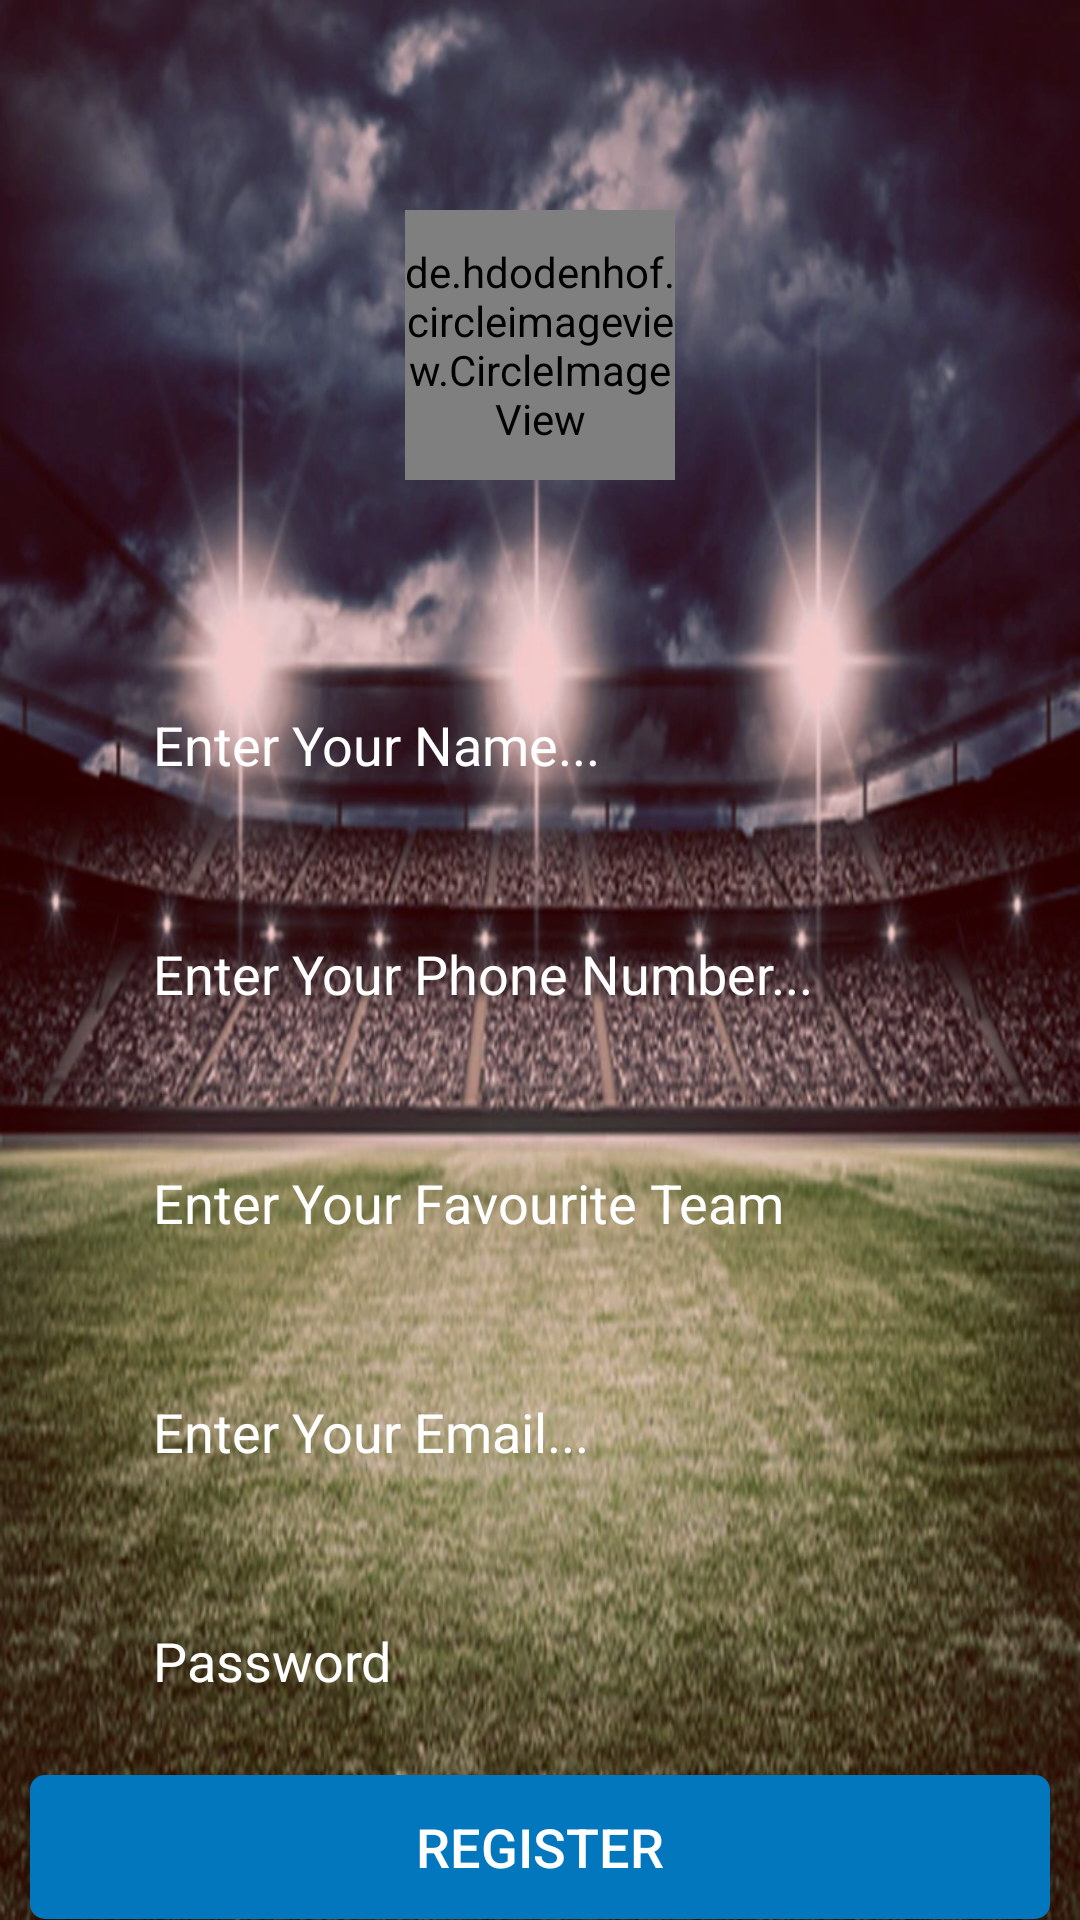

Produce the Android XML layout that renders to this screen, including the resource entries it uses.
<!-- AndroidManifest.xml: application theme AppTheme -->
<!-- res/layout/activity_register.xml -->
<?xml version="1.0" encoding="utf-8"?>
<RelativeLayout xmlns:android="http://schemas.android.com/apk/res/android"
    xmlns:app="http://schemas.android.com/apk/res-auto"
    xmlns:tools="http://schemas.android.com/tools"
    android:layout_width="match_parent"
    android:layout_height="match_parent"
    tools:context=".ui.Authentication.Register.RegisterActivity">



    <Button
        android:layout_width="match_parent"
        android:layout_height="wrap_content"
        android:layout_below="@id/register_passwordTIET"
        android:layout_centerHorizontal="true"
        android:layout_marginStart="20dp"
        android:layout_marginTop="10dp"
        android:background="@drawable/register_button_background"
        android:text="@string/register"
        android:id="@+id/register_btnregister"
        android:textColor="#FFF"
        android:textSize="18sp"
        />

    <LinearLayout
        android:layout_width="match_parent"
        android:layout_height="match_parent"
        android:background="@drawable/loginscreen_backg" />

    <LinearLayout
        android:layout_width="match_parent"
        android:layout_height="match_parent"
        android:alpha=".2"
        android:background="@android:color/holo_red_dark" />

    <de.hdodenhof.circleimageview.CircleImageView
        android:id="@+id/register_image"
        android:layout_width="90dp"
        android:layout_height="90dp"
        android:layout_alignParentTop="true"
        android:layout_centerHorizontal="true"
        android:layout_marginTop="70dp"
        app:civ_border_width="1dp"
        app:civ_border_color="@color/baseImageBackground"
        android:src="@drawable/ic_person_grey_24dp" />
    <com.google.android.material.textfield.TextInputEditText
        android:id="@+id/register_nameTIET"
        android:layout_width="match_parent"
        android:layout_height="wrap_content"
        android:layout_centerHorizontal="true"
        android:layout_below="@id/register_image"
        android:layout_centerVertical="true"
        android:layout_marginTop="60dp"
        android:layout_marginStart="70dp"
        android:background="@drawable/login_user_pass_background"
        android:hint="@string/enter_your_name"
        android:padding="16dp"
        android:textColor="#FFF"
        android:textColorHint="#FFF" />
    <com.google.android.material.textfield.TextInputEditText
        android:id="@+id/register_phoneTIET"
        android:layout_width="match_parent"
        android:layout_height="wrap_content"
        android:layout_below="@id/register_nameTIET"
        android:layout_centerHorizontal="true"
        android:layout_marginTop="20dp"
        android:layout_marginEnd="70dp"
        android:background="@drawable/login_user_pass_background"
        android:hint="@string/enter_your_phone_number"
        android:inputType="phone"
        android:padding="16dp"
        android:textColor="#FFF"
        android:textColorHint="#FFF" />
    <com.google.android.material.textfield.TextInputEditText
        android:id="@+id/register_favourite_team_TIET"
        android:layout_width="match_parent"
        android:layout_height="wrap_content"
        android:layout_below="@id/register_phoneTIET"
        android:layout_centerHorizontal="true"
        android:layout_marginTop="20dp"
        android:layout_marginEnd="70dp"
        android:background="@drawable/login_user_pass_background"
        android:hint="Enter Your Favourite Team"
        android:inputType="textAutoComplete"
        android:padding="16dp"
        android:textColor="#FFF"
        android:textColorHint="#FFF" />
    <com.google.android.material.textfield.TextInputEditText
        android:id="@+id/register_emailTIET"
        android:layout_width="match_parent"
        android:layout_below="@id/register_favourite_team_TIET"
        android:layout_height="wrap_content"
        android:layout_centerHorizontal="true"
        android:layout_centerVertical="true"
        android:layout_marginTop="20dp"
        android:layout_marginStart="70dp"
        android:background="@drawable/login_user_pass_background"
        android:hint="@string/enter_your_email"
        android:padding="16dp"
        android:textColor="#FFF"
        android:textColorHint="#FFF" />

    <com.google.android.material.textfield.TextInputEditText
        android:id="@+id/register_passwordTIET"
        android:layout_width="match_parent"
        android:layout_height="wrap_content"
        android:layout_below="@id/register_emailTIET"
        android:layout_centerHorizontal="true"
        android:layout_marginTop="20dp"
        android:layout_marginEnd="70dp"
        android:background="@drawable/login_user_pass_background"
        android:hint="@string/password"
        android:inputType="textPassword"
        android:padding="16dp"
        android:textColor="#FFF"
        android:textColorHint="#FFF" />
    <ProgressBar
        android:layout_width="wrap_content"
        android:layout_height="wrap_content"
        android:id="@+id/progress_bar"
        android:visibility="gone"
        android:indeterminateTintMode="src_atop"
        android:layout_centerInParent="true"
        android:indeterminateTint="@android:color/white"/>

</RelativeLayout>
<!-- resources referenced by this layout -->
<resources>
  <color name="baseImageBackground">#eeeeee</color>
  <!-- drawable ic_person_grey_24dp (drawable) -->
  <vector android:height="24dp" android:tint="#DCDEE5"
      android:viewportHeight="24.0" android:viewportWidth="24.0"
      android:width="24dp" xmlns:android="http://schemas.android.com/apk/res/android">
      <path android:fillColor="#FF000000" android:pathData="M12,12c2.21,0 4,-1.79 4,-4s-1.79,-4 -4,-4 -4,1.79 -4,4 1.79,4 4,4zM12,14c-2.67,0 -8,1.34 -8,4v2h16v-2c0,-2.66 -5.33,-4 -8,-4z"/>
  </vector>
  <!-- drawable loginscreen_backg: png bitmap (drawable-v24, 159412 bytes) -->
  <!-- drawable register_button_background (drawable-v24) -->
  <?xml version="1.0" encoding="utf-8"?>
  <shape xmlns:android="http://schemas.android.com/apk/res/android">
  <corners android:radius="5dp"/>
      <solid android:color="#0277bd"/>
  </shape>
  <string name="enter_your_email">Enter Your Email...</string>
  <string name="enter_your_name">Enter Your Name...</string>
  <string name="enter_your_phone_number">Enter Your Phone Number...</string>
  <string name="password">Password</string>
  <string name="register">Register</string>
  <style name="AppTheme" parent="Theme.AppCompat.Light.NoActionBar">
          
          <item name="colorControlNormal">#FFF</item>
          <item name="colorPrimary">@color/colorPrimary</item>
          <item name="colorPrimaryDark">@color/colorPrimaryDark</item>
          <item name="colorAccent">@color/colorAccent</item>
      </style>
  <color name="colorPrimary">#050049</color>
  <color name="colorPrimaryDark">#000023</color>
  <color name="colorAccent">#00cf00</color>
</resources>
